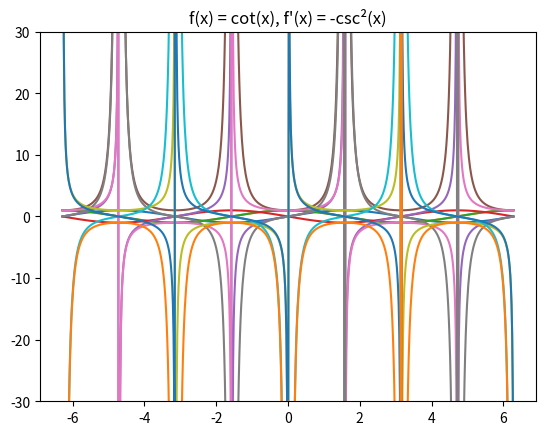

Generate this figure with matplotlib:
from matplotlib import pyplot as plt
import numpy as np
import math as m


def deg_to_rad(theta):
    rad = theta / 360 * (2 * np.pi)
    return rad


# h value
small_val = 10 ** -3

# arbitrary value to account for zero division error
# can be any number and will not affect the graphs' shapes
arb_val = -30

# u represents the first x value taken
u1 = -360
u = deg_to_rad(u1)

# v represents the last x value taken
v1 = 360
v = deg_to_rad(v1)

# establishing formula relating the increment to the number of values in the array
step = 1
vals = int((v1 - u1) / step)

# lim represents the range of y-values sampled for the graph
# not doing so will result in the curvature of the latter three graphs getting flattened out
lim = 30

# x is the list of values for the x-coordinates
x = np.linspace(u, v, vals)

# sine graph
plt.title("f(x) = sin(x), f'(x) = cos(x)")
y = np.sin(x)
dy_dx = [(m.sin(x[i] + small_val) - m.sin(x[i])) /small_val \
         for i in range(u1 + 360, v1 + 360, step)]

plt.plot(x, y)
plt.plot(x, dy_dx)

plt.show()

# cosine graph
plt.title("f(x) = cos(x), f'(x) = -sin(x)")
y = np.cos(x)
dy_dx = [(m.cos(x[i] + small_val) - m.cos(x[i])) / small_val \
         for i in range(u1 + 360, v1 + 360, step)]

plt.plot(x, y)
plt.plot(x, dy_dx)

plt.show()

# tangent graph
plt.title("f(x) = tan(x), f'(x) = sec²(x)")
y = np.tan(x)
dy_dx = [(m.tan(x[i] + small_val) - m.tan(x[i])) / small_val \
         for i in range(u1 + 360, v1 + 360, step)]

plt.plot(x, y)
plt.plot(x, dy_dx)
plt.ylim(-lim, lim)
plt.show()

# secant graph
plt.title("f(x) = sec(x), f'(x) = tan(x)sec(x)")
y = []
for i in range(u1, v1, step):
    a = deg_to_rad(i)
    if m.cos(a) == 0:
        y.append(arb_val)
    else:
        y.append(1 / m.cos(a))

dy_dx = []
for i in range(u1, v1, step):
    a = deg_to_rad(i)
    if (m.cos(a + small_val) == 0) or (m.cos(a) == 0):
        dy_dx.append(arb_val)
    else:
        dy_dx.append(((1 / (m.cos(a + small_val))) - (1 / m.cos(a))) / small_val)

plt.plot(x, y)
plt.plot(x, dy_dx)
plt.ylim(-lim, lim)
plt.show()

# cosecant graph
plt.title("f(x) = csc(x), f'(x) = -csc(x)cot(x)")
y = []
for i in range(u1, v1, step):
    a = deg_to_rad(i)
    if m.sin(a) == 0:
        y.append(arb_val)
    else:
        y.append(1 / m.sin(a))

dy_dx = []
for i in range(u1, v1, step):
    a = deg_to_rad(i)
    if (m.sin(a + small_val) == 0) or (m.sin(a) == 0):
        dy_dx.append(arb_val)
    else:
        dy_dx.append(((1 / (m.sin(a + small_val))) - (1 / m.sin(a))) / small_val)

plt.plot(x, y)
plt.plot(x, dy_dx)
plt.ylim(-lim, lim)
plt.show()

# cotangent graph
plt.title("f(x) = cot(x), f'(x) = -csc²(x)")
y = []
for i in range(u1, v1, step):
    a = deg_to_rad(i)
    if m.tan(a) == 0:
        y.append(arb_val)
    else:
        y.append(1 / m.tan(a))

dy_dx = []
for i in range(u1, v1, step):
    a = deg_to_rad(i)
    if (m.tan(a + small_val) == 0) or (m.tan(a) == 0):
        dy_dx.append(arb_val)
    else:
        dy_dx.append(((1 / (m.tan(a + small_val))) - (1 / m.tan(a))) / small_val)

plt.plot(x, y)
plt.plot(x, dy_dx)
plt.ylim(-lim, lim)
plt.show()
